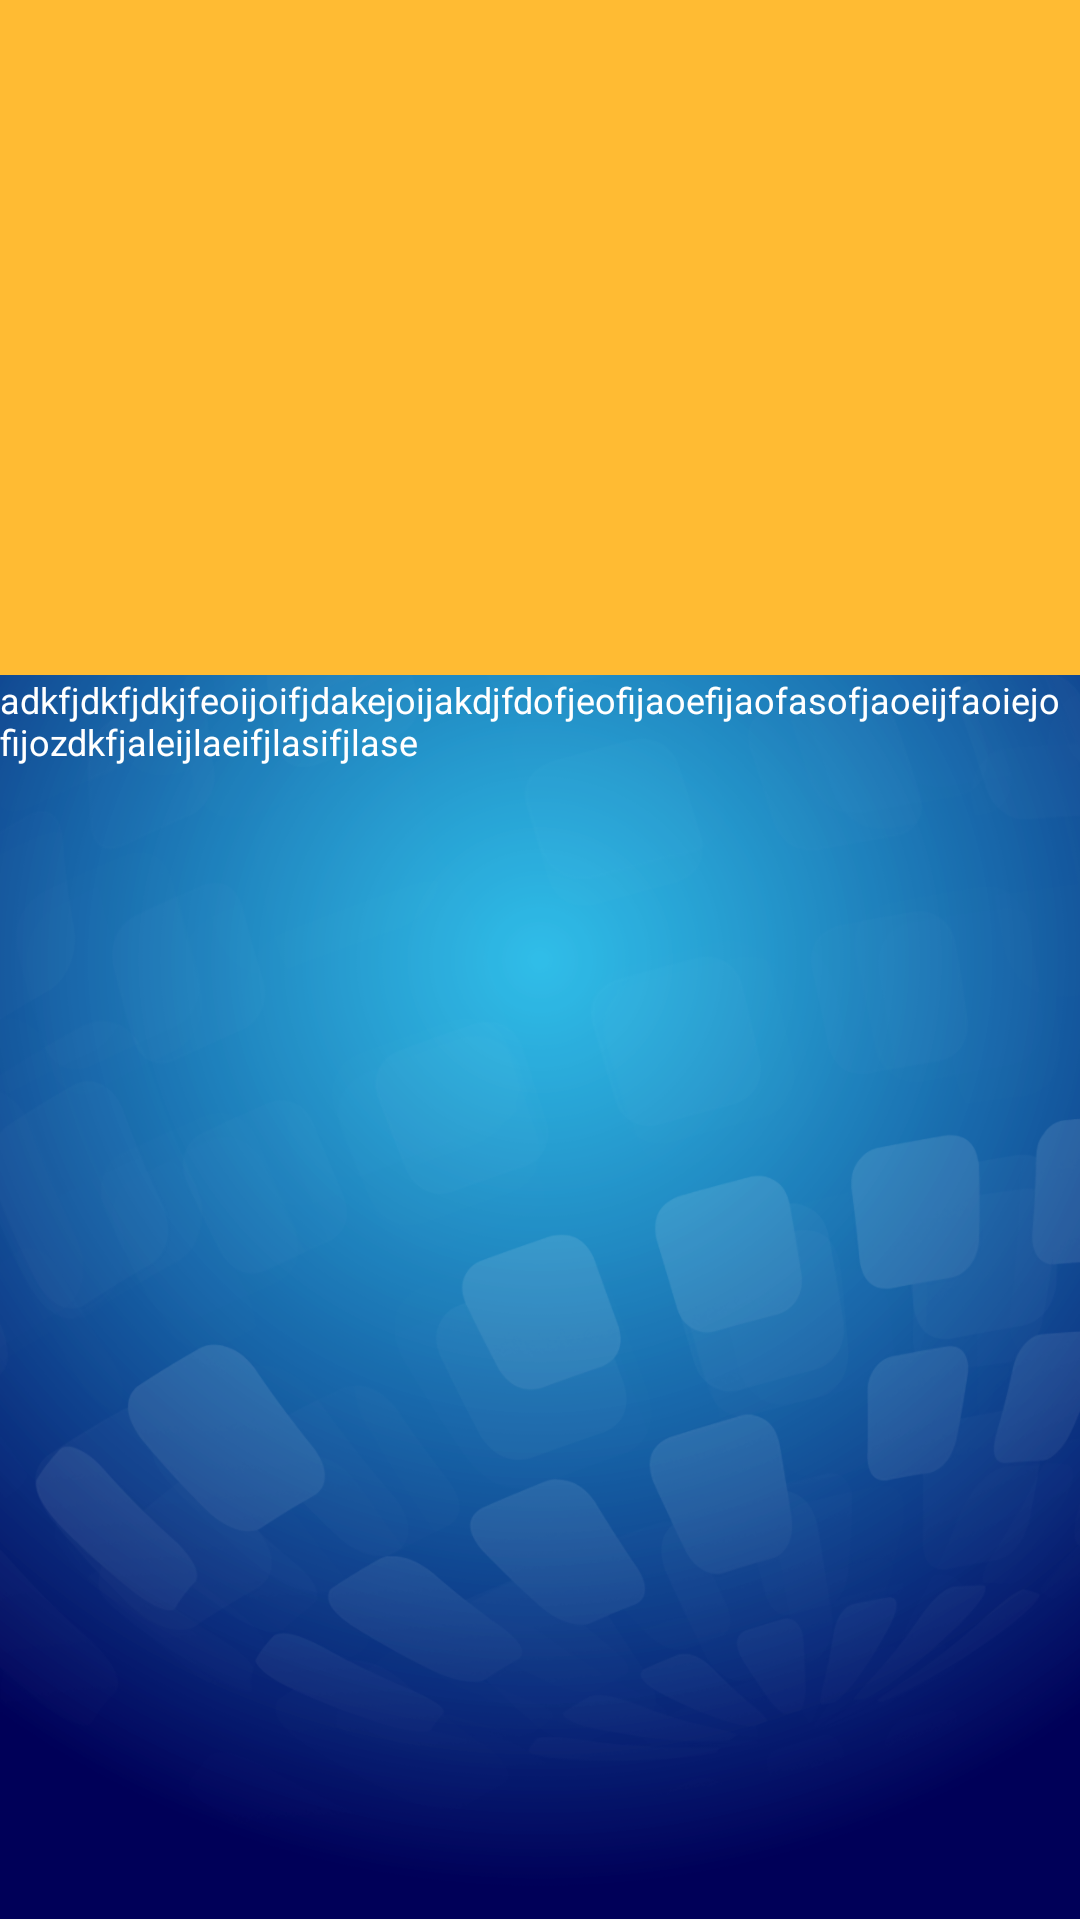

Write the Android layout XML for this screen, with the resource values it uses.
<!-- AndroidManifest.xml: application theme AppTheme -->
<!-- res/layout/activity_main2.xml -->
<?xml version="1.0" encoding="utf-8"?>
<android.support.constraint.ConstraintLayout
    xmlns:android="http://schemas.android.com/apk/res/android"
    xmlns:app="http://schemas.android.com/apk/res-auto"
    android:layout_width="match_parent"
    android:layout_height="match_parent">

    <ImageView
        android:layout_width="0dp"
        android:layout_height="0dp"
        app:layout_constraintLeft_toLeftOf="parent"
        app:layout_constraintStart_toStartOf="parent"
        app:layout_constraintRight_toRightOf="parent"
        app:layout_constraintEnd_toEndOf="parent"
        app:layout_constraintTop_toTopOf="parent"
        app:layout_constraintDimensionRatio="9:16"
        android:src="@drawable/evote_login" />

    <ImageView
        android:id="@+id/transparentBlock"
        android:layout_width="0dp"
        android:layout_height="0dp"
        app:layout_constraintLeft_toLeftOf="parent"
        app:layout_constraintStart_toStartOf="parent"
        app:layout_constraintRight_toRightOf="parent"
        app:layout_constraintEnd_toEndOf="parent"
        app:layout_constraintTop_toTopOf="parent"
        app:layout_constraintDimensionRatio="W, 5:8"
        android:background="@android:color/holo_orange_light" />

    <ScrollView
        android:layout_width="0dp"
        android:layout_height="0dp"
        app:layout_constraintLeft_toLeftOf="parent"
        app:layout_constraintStart_toStartOf="parent"
        app:layout_constraintRight_toRightOf="parent"
        app:layout_constraintEnd_toEndOf="parent"
        app:layout_constraintTop_toBottomOf="@id/transparentBlock"
        app:layout_constraintBottom_toBottomOf="parent">

        <LinearLayout
            android:layout_width="match_parent"
            android:layout_height="wrap_content"
            android:orientation="vertical">

            <TextView
                android:layout_width="match_parent"
                android:layout_height="wrap_content"
                android:textSize="12dp"
                android:textColor="@android:color/white"
                android:text="adkfjdkfjdkjfeoijoifjdakejoijakdjfdofjeofijaoefijaofasofjaoeijfaoiejofijozdkfjaleijlaeifjlasifjlase"
                android:gravity="left|top" />

        </LinearLayout>

    </ScrollView>

</android.support.constraint.ConstraintLayout>
<!-- resources referenced by this layout -->
<resources>
  <!-- drawable evote_login: png bitmap (drawable-xxxhdpi, 378885 bytes) -->
  <style name="AppTheme" parent="Theme.AppCompat.Light.DarkActionBar">
          
          <item name="colorPrimary">@color/colorPrimary</item>
          <item name="colorPrimaryDark">@color/colorPrimaryDark</item>
          <item name="colorAccent">@color/colorAccent</item>
      </style>
  <color name="colorPrimary">#3F51B5</color>
  <color name="colorPrimaryDark">#303F9F</color>
  <color name="colorAccent">#FF4081</color>
</resources>
